Run: headless pygame with SDL's dummy video driver; simulated clock (each Clock.tick advances the game by its frame time, no real sleeping); random seed 0; keys injected as events and as key.get_pressed() state; no mouse input.
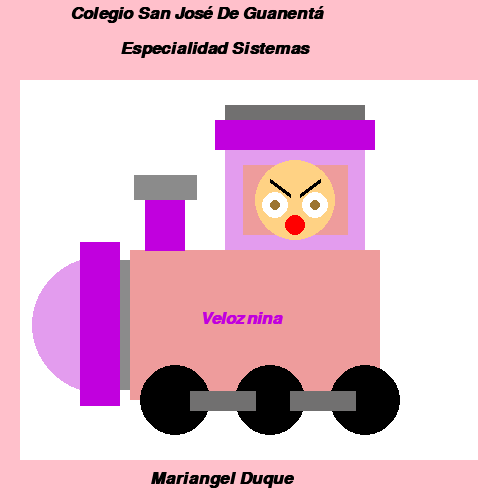
Frame 1 of 4 · flips 1–60 · no input
Frame 2 of 4 · flips 61–180 · tapped SPACE, RETURN · held RIGHT (→), D · screen unchanged from frame 1, image omitted
Frame 3 of 4 · flips 181–300 · held DOWN (↓), S · screen unchanged from frame 2, image omitted
Frame 4 of 4 · flips 301–420 · held LEFT (←), A, UP (↑), W · screen unchanged from frame 3, image omitted

The pygame program that drew these frames:

import pygame
import sys
import math

blanco = (255,255,255)
rosado = (255,192,203)
negro = (0,0,0)
rojo = (255,0,0)
gris_claro = (185, 185, 185)
gris_oscuro = (139, 139, 139)
gris_m_oscuro = (113, 112, 112)
gris_m_claro =  (217, 217, 217)
negro = (0,0,0)
rosado_c =(238, 156, 156)
piel = (255, 210, 132)
cafe = (156, 117, 50)
lila = (227, 156, 238)
morado = (193, 0, 222)
PI = math.pi

pygame.init()

ventana = pygame.display.set_mode((500,500))

pygame.display.set_caption("Veloznina")

clock = pygame.time.Clock()

###########################
# Bucle principal del juego
###########################
while 1:
    clock.tick(50)

    # Ciclo para la detención de los eventos del juego
    for event in pygame.event.get():
        # Si se hace click sobre el botón de cerrar la ventana, el juego termina
        if event.type == pygame.QUIT:
            sys.exit()

    # Rellenar la venntana del color
    ventana.fill(rosado)

    fuente_arial = pygame.font.SysFont("Arial", 25, 1, 1)
    texto_1 = fuente_arial.render("Colegio San José De Guanentá", 1, negro)
    texto_2 = fuente_arial.render("Especialidad Sistemas", 1, negro)
    texto_3 = fuente_arial.render("Mariangel Duque", 1, negro)
    texto_4 = fuente_arial.render("Veloznina", 2, morado)
    ventana.blit(texto_1,(70,5))
    ventana.blit(texto_2,(120,40))
    ventana.blit(texto_3,(150,470))

    # tren 
    pygame.draw.rect(ventana, blanco, (20,80, 458,380))
    # trompa
    pygame.draw.circle(ventana, lila, (100, 325), 68)
    # parte pequeña de al lado
    pygame.draw.rect(ventana, gris_oscuro, (118,260, 15,130))
    # parte grande
    pygame.draw.rect(ventana, rosado_c, (130,250, 250,150))
    # nombre
    ventana.blit(texto_4,(200,310))
    # parte de al lado de la pequeña
    pygame.draw.rect(ventana, morado, (80,242, 40,164))
    # chimenea
    pygame.draw.rect(ventana, morado, (145,198, 40,53))
    pygame.draw.rect(ventana, gris_oscuro, (134,175, 63,25))
    # Cuadrado pequeño grande
    pygame.draw.rect(ventana, lila, (225,150, 140,100))
    # cuadrado de adentro
    pygame.draw.rect(ventana, rosado_c, (243,165, 105,70))
    # parte de arriba
    pygame.draw.rect(ventana, morado, (215,120, 160,30))
    pygame.draw.rect(ventana, gris_m_oscuro, (225,105, 140,15))
    # llanta izquierda
    pygame.draw.circle(ventana, negro, (175, 400), 35)
    # llanta del centro
    pygame.draw.circle(ventana, negro, (270, 400), 35)
    # llanta derecha
    pygame.draw.circle(ventana, negro, (365, 400), 35)
    # lineas que unen las llantas
    pygame.draw.line(ventana, gris_m_oscuro, (190,400), (255,400), 20)
    pygame.draw.line(ventana, gris_m_oscuro, (290,400), (355,400), 20)
    # cara (rostro)
    pygame.draw.circle(ventana, piel, (295,200), 40)
    # cejas
    pygame.draw.line(ventana, negro, (270,180), (290,195), 4)
    pygame.draw.line(ventana, negro, (320,180), (300,195), 4)
    # ojo izquierdo
    pygame.draw.circle(ventana, blanco, (275, 205), 13)
    # ojo  derecho
    pygame.draw.circle(ventana, blanco, (315, 205), 13)
    # pupila izquierda
    pygame.draw.circle(ventana, cafe, (275, 205), 5)
    # pupila derecha
    pygame.draw.circle(ventana, cafe, (315, 205), 5)
    # boca
    mostrar_boca = pygame.draw.circle(ventana, rojo, (295, 225), 10)
    if mostrar_boca:
            pygame.draw.circle(ventana, rojo, (295, 225), 10)
    else:
           pygame.draw.line(ventana, rojo, (280,225), (310,225), 2)
    

    pygame.display.flip()
